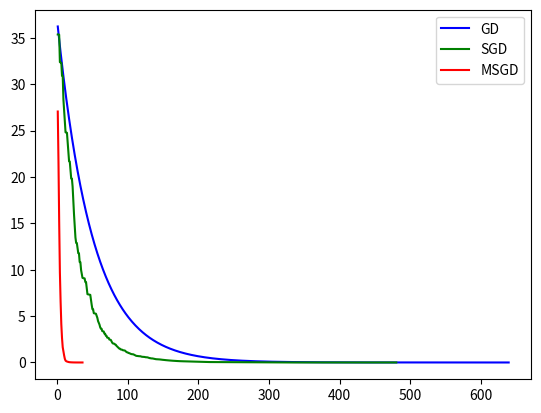

The matplotlib source for this figure:
import random
import numpy as np
import time
import matplotlib.pyplot as plt


def GD(data, mode='minibatch-sgd', lr=0.01, presicion=0.0001, max_iters=10000, batch_size=16):

    N = len(data)
    x = data[:, 0:2]
    y = data[:, -1]
    theta = np.array([1, 1])
    loss = 10
    curr_iters = 0
    plot_x = []
    plot_y = []

    time_start = time.time()
    while loss > presicion and curr_iters < max_iters:
        if mode == 'gd':
            y_predict = np.matmul(x, theta)
            err = np.dot(x.T, y_predict - y) / N
            theta = theta - lr * err
            loss = np.sum(np.power((np.matmul(x, theta) - y), 2)) / (2 * N)
        elif mode == 'sgd':
            i = random.randint(0, 3)
            y_predict = np.matmul(x[i], theta)
            err = np.dot(x[i].T, y_predict - y[i])
            theta = theta - lr * err
            loss = np.sum(np.power((np.matmul(x, theta) - y), 2)) / (2 * N)
        else:
            start = (curr_iters * batch_size) % N
            end = min(start + batch_size, N)  # https://blog.csdn.net/Together_CZ/article/details/88408961
            y_predict = np.matmul(x[start:end], theta)
            err = np.dot(x[start:end].T, y_predict - y[start:end])
            theta = theta - lr * err
            loss = np.sum(np.power((np.matmul(x, theta) - y), 2)) / (2 * N)
        curr_iters += 1
        plot_x.append(curr_iters)
        plot_y.append(loss)
    time_end = time.time()

    print('time cost:', time_end - time_start)
    print('theta:', theta)
    print('final loss:', loss)
    print('total iters:', curr_iters)
    return plot_x, plot_y


# prepare data
N = 100000
x = np.random.randn(N).reshape(N // 2, 2)
np.random.shuffle(x)
y = np.reshape(6 * x[:, 0] + 8 * x[:, 1], (N // 2, 1))
data = np.hstack((x, y))

print('----------Gradient Descend----------')
x_gd, y_gd = GD(data, mode='gd')
print('----------Stochastic Gradient Descend----------')
x_sgd, y_sgd = GD(data, mode='sgd')
print('----------Mini-batch Stochastic Gradient Descent----------')
x_msgd, y_msgd = GD(data)

ax = plt.subplot(111)
ax.plot(x_gd, y_gd, 'b', label='GD')
ax.plot(x_sgd, y_sgd, 'g', label='SGD')
ax.plot(x_msgd, y_msgd, 'r', label='MSGD')
ax.legend()
plt.show()
